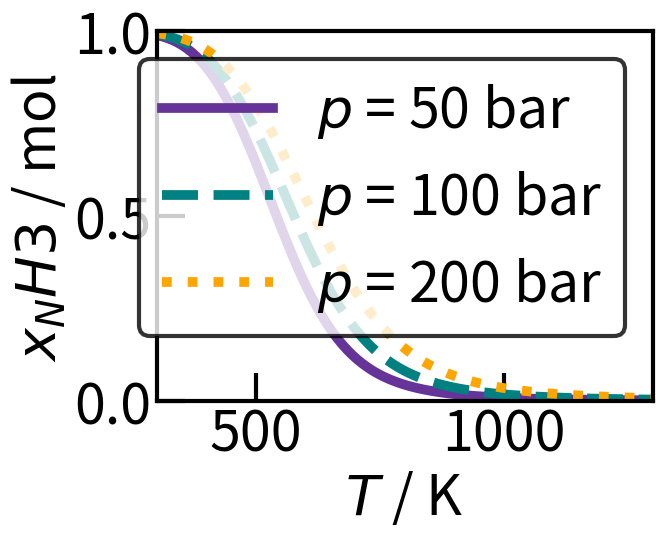

Python code for this plot: (Note: this script raises an exception after producing the figure.)
#Erzeugung von Gleichgewichtsdaten Ammoniaksynthese

#Importe / Bibliotheken
import numpy as np
from scipy.optimize import root
import matplotlib.pyplot as plt


#Stoechiometrische Koeffizienten Ammoniaksynthese
v_H2 = -3
v_N2 = -1
v_NH3 = 2

v = ([v_H2, v_N2, v_NH3])

#Index der Stoffe in Arrays: [H2, N2, NH3]
index = np.array([0,1,2])
H2 = index[0]
N2 = index[1]
NH3 = index[2]

#Konstanten
R = 8.31448 # J mol^-1 K^-1 Ideale Gaskonstane
p_0 = 1 # bar Standarddruck

#Parameter
num = 100 # Anzahl der Werte im Vektor

T = np.random.uniform(500,850 + 1,num) # K Temperatur
p = np.random.uniform(80,100 + 1,num) # bar Druck

#Stofffmengen zu Reaktionsbeginn
n_ges_0 = 1 # mol Gesamtstoffmenge zum Reaktionsbeginn
x_0 = np.random.dirichlet((1,1,1),num) # 1 Stoffmengenanteile zu Reaktionsbeginn
n_H2_0 = x_0[:,0] * n_ges_0 # mol Stoffmenge H2 Start
n_N2_0 = x_0[:,1] * n_ges_0 # mol Stoffmenge N2 Start
n_NH3_0 = x_0[:,2] * n_ges_0 # mol Stoffmenge NH3 Start
        
#Standardbildungsenthalpie delta_f_H_0_ref; NIST; [H2, N2, NH3]
delta_f_H_0_ref = np.array([0.0, 0.0, -45.90]) # kJ mol^-1 Standardtemperatur

#Shomate-Gleichungen
def shomate_S (T, stoff, A, B, C, D, E, F, G, H):
    t = T / 1000
    S = A[stoff] * np.log(t) + B[stoff] * t + C[stoff] * t**2 / 2 + D[stoff] * t**3 / 3 - E[stoff] /(2 * t**2) + G[stoff]
    return S

def shomate_H (T, stoff, A, B, C, D, E, F, G, H):
    t = T / 1000
    H_0 = A[stoff] * t + B[stoff] * t**2 / 2 + C[stoff] * t**3 / 3 + D[stoff] * t**4 / 4 - E[stoff] / t + F[stoff] - H[stoff] + delta_f_H_0_ref[stoff] 
    return H_0

#Standardbildungsenthalpie delta_f_H_0
def delta_f_H_0(T, stoff, A, B, C, D, E, F, G, H):
    #N2 oder H2 --> Standardbildungsenthalpie == 0
    if stoff != 2:
        delta_f_H_0 = 0.0
    #NH3 Berechnung der Standardbildungsenthalpie aus Shomate-Enthalpie
    else:
        delta_f_H_0 = (v_NH3 / v_NH3) * shomate_H(T, NH3, A, B, C, D, E, F, G, H) + (v_N2 / v_NH3) * shomate_H(T,N2, A, B, C, D, E, F, G, H) + (v_H2 / v_NH3) * shomate_H(T,H2, A, B, C, D, E, F, G, H)
    return delta_f_H_0

#Gleichgewichtsberechnung
def GGW(T, p, n_H2_0, n_N2_0, n_NH3_0):

    #Shomate Koeffizienten; NIST; [H2, N2, NH3]
    for i in range(0,num):
        if T < 298:
            raise Warning ("No data for this temperature available.")
        elif T < 500:
            A = np.array([33.066178,28.98641,19.99563])
            B = np.array([-11.363417,1.853978,49.77119])
            C = np.array([11.432816,-9.647459,-15.37599])
            D = np.array([-2.772874,16.63537	,1.921168])
            E = np.array([-0.158558,0.000117,0.189174])
            F = np.array([-9.980797,-8.671914,-53.30667])
            G = np.array([172.707974,226.4168,203.8591])
            H = np.array([0.0,0.0,-45.89806])
        elif T < 1000:
            A = np.array([33.066178,19.50583,19.99563])
            B = np.array([-11.363417,19.88705,49.77119])
            C = np.array([11.432816,-8.598535,-15.37599])
            D = np.array([-2.772874,1.369784	,1.921168])
            E = np.array([-0.158558,0.527601,0.189174])
            F = np.array([-9.980797,-4.935202,-53.30667])
            G = np.array([172.707974,212.3900,203.8591])
            H = np.array([0.0,0.0,-45.89806])
        elif T < 1400:
            A = np.array([18.563083,19.50583,19.99563])
            B = np.array([12.257357,19.88705,49.77119])
            C = np.array([-2.859786,-8.598535,-15.37599])
            D = np.array([0.268238,1.369784	,1.921168])
            E = np.array([1.977990,0.527601,0.189174])
            F = np.array([-1.147438,-4.935202,-53.30667])
            G = np.array([156.288133,212.3900,203.8591])
            H = np.array([0.0,0.0,-45.89806])
        else:
            raise Warning ("Temperature is too high.")
    
    
    #Standardreaktionsenthalpie delta_R_H_0
    delta_R_H_0 = (v_H2 * delta_f_H_0(T,H2, A, B, C, D, E, F, G, H) + v_N2 * delta_f_H_0(T, N2, A, B, C, D, E, F, G, H) + v_NH3 * delta_f_H_0(T,NH3, A, B, C, D, E, F, G, H)) * 1000 # J mol^-1
    
    #Standardreaktionsentropie delta_R_S_0
    delta_R_S_0 = v_H2 * shomate_S(T, H2, A, B, C, D, E, F, G, H) + v_N2 * shomate_S(T, N2, A, B, C, D, E, F, G, H) + v_NH3 * shomate_S(T, NH3, A, B, C, D, E, F, G, H) # J mol^-1 K^-1
    
    #freie Standard Reaktionsenthalpie delta_R_G_0
    delta_R_G_0 = delta_R_H_0 - T * delta_R_S_0 # J mol^-1
    
    #allgemeine GGW-Konstante K_0
    K_0 = np.exp((-delta_R_G_0) / (T * R)) # 1
    
    #spezifische GGW-Konstante K_x
    K_x = K_0 * (p_0 / p)**(sum(v)) # 1 (Summe der stoechiometrischen Koeffizienten im Exponenten)
    
    #Numerische Loesung
    #Definition der Funktion
    def fun(xi):
        return (n_NH3_0 + 2 * xi)**2 * (n_ges_0 - 2 * xi)**2 - K_x * (n_H2_0 - 3 * xi)**3 * (n_N2_0 - xi)

    #Bestimmung Startwert
    xi_0 = (-0.5 * n_NH3_0 + min(n_N2_0, 1/3 * n_H2_0)) / 2
    #xi_0 = np.full_like(K_x, xi_0) # bei Uebergabe T_array

    #Lösung Polynom
    sol = root(fun, xi_0)
    xi = sol.x # mol Reaktionslaufzahl
    
    #Kontrolle: physikalisch moegliche Loesung?
    if xi < (-0.5 * n_NH3_0) or xi > min(n_N2_0, 1/3 * n_H2_0):
        #Fehlermeldung
        raise Warning("Impossible value for xi.")
    
    ## für Uebergabe von T_array 
    ##Kontrolle: physikalisch moegliche Loesung?
    # for i in range(0, len(xi)):
    #     if xi[i] < (-0.5 * n_NH3_0) or xi[i] > min(n_N2_0, 1/3 * n_H2_0):
    #         #Fehlermeldung
    #         raise Warning("Impossible value for xi.")   
    
    return(xi)

#Aufruf der GGW-Funktion und Berechnung der Stoffmengen im GGW
xi = np.zeros(len(n_H2_0))
for i in range(0, len(n_H2_0)):
    xi[i] = GGW(T[i], p[i], n_H2_0[i], n_N2_0[i], n_NH3_0[i])

#Berechnung der Stoffmengen im Gleichgewicht    
n_H2 = xi * v_H2 + n_H2_0 # mol Stoffmenge H2 Gleichgewicht
n_N2 = xi * v_N2 + n_N2_0 # mol Stoffmenge N2 Gleichgewicht
n_NH3 = xi * v_NH3 + n_NH3_0 # mol Stoffmenge NH3 Gleichgewicht
n_ges = n_H2 + n_N2 + n_NH3 # mol Gesamtstoffmenge Gleichgewicht
x = (np.array([n_H2, n_N2, n_NH3]) / n_ges).T # 1 Stoffmengenanteile im Gleichgewicht

#Speichern der GGW Daten
#np.savez("data/eq_dataset.npz", T = T, p = p, x_H2_0 = x_0[:,0], x_N2_0 = x_0[:,1], x_NH3_0 = x_0[:,2], xi = xi)
#np.savez("data/eq_dataset.npz", T = T, p = p, x_0 = x_0, xi = xi)
#np.savez("data/eq_dataset_x_10000.npz", T = T, p = p, x_0 = x_0, x = x)
#np.savez("data/eq_dataset_x_20000.npz", T = T, p = p, x_0 = x_0, x = x)
#np.savez("data/eq_dataset_x_extra.npz", T = T, p = p, x_0 = x_0, x = x)
#np.savez("data/eq_dataset_x_extra_haber.npz", T = T, p = p, x_0 = x_0, x = x)
#np.savez("data/eq_dataset_x_extra_haber_picaso.npz", T = T, p = p, x_0 = x_0, x = x)



#Plots
num_plot = 100 #Anzahl der berechneten Punkte
n_ges_0_plot = 1 #mol Gesamtstoffmenge Start
x_H2_0_plot = 3/4 #1 Stoffmengenanteil H2 Start
x_N2_0_plot = 1/4 #1 Stoffmengenanteil N2 Start
x_NH3_0_plot = 0 #1 Stoffmengenanteil NH3 Start

n_H2_0_plot = n_ges_0_plot * x_H2_0_plot #mol Stoffmenge H2 Start
n_N2_0_plot = n_ges_0_plot * x_N2_0_plot #mol Stoffmenge N2 Start
n_NH3_0_plot = n_ges_0_plot * x_NH3_0_plot #mol Stoffmenge NH3 Start

#Diagramm1: Parameter zur Berechnung von x_NH3 über T bei versch. Druecken
T_plot = np.linspace(300,1300, num = num_plot) #K Temperatur
p_plot = np.array([50, 100, 200, 250, 300]) #bar Druck;

#Aufrufen der Funktion zur Berechnung von xi mit Shomate
xi_plot = np.zeros((num_plot,len(p_plot)))
for i in range(0, len(p_plot)):
    for j in range(0, len(T_plot)):
        xi_plot[j,i] = GGW(T_plot[j],p_plot[i], n_H2_0_plot, n_N2_0_plot, n_NH3_0_plot)

#Berechnung der Gesamt(stoffmengen) im Gleichgewicht im Shomate    
n_H2_plot = xi_plot * v_H2 + n_H2_0_plot # mol Stoffmenge H2 Gleichgewicht
n_N2_plot = xi_plot * v_N2 + n_N2_0_plot # mol Stoffmenge N2 Gleichgewicht
n_NH3_plot = xi_plot * v_NH3 + n_NH3_0_plot # mol Stoffmenge NH3 Gleichgewicht
n_ges_plot = n_H2_plot + n_N2_plot + n_NH3_plot #mol Gesamtstoffmenge Gleichgewicht

#Stofmengenanteile NH3 im GG
x_NH3_plot = n_NH3_plot / n_ges_plot #Stoffmengenanteil NH3 im GG mit Shomate

#np.savez("data/eq_dataset_T_var_extra_haber.npz", T = T_plot, p = p_plot, x_0 = [x_H2_0_plot, x_N2_0_plot, x_NH3_0_plot], x = x_NH3_plot)


#Diagramme zeichnen
#Allgemeine Formatierung
plt.rc('font', size = 40) # Schriftgroesse
plt.rc('lines', linewidth = 7) # Linienstaerke
plt.rcParams['axes.linewidth'] = 3 # Dicke Rahmenlinie


#x_NH3 über T bei unterschiedlichen p
fig1,ax1 = plt.subplots()
ax1.plot(T_plot,x_NH3_plot[:,0],'-', color ='rebeccapurple', label = '$p$ = 50 bar') #Achsen definieren
ax1.plot(T_plot, x_NH3_plot[:,1], '--', color ='teal', label = '$p$ = 100 bar')
ax1.plot(T_plot,x_NH3_plot[:,2], ':', color ='orange', label = '$p$ = 200 bar')
#'o': Punkte;'-': Verbindung mit Linien; '--':gestrichelte Linie...
#Farbe ändern: b blau; r rot; g grün; y yellow; m magenta; c cyan; schwarz k; w weiß
ax1.set(xlabel = '$T$ / K', ylabel = '$x_NH3$ / mol') #Beschriftung Achsen; Kursiv durch $$; Index durch _{}
ax1.set(xlim=(T_plot[0],T_plot[-1]), ylim=(0,1))
ax1.tick_params(direction = 'in', length = 20, width = 3)

leg1 = ax1.legend() #Legende anzeigen
leg1.get_frame().set_edgecolor('k') #schwarzer Kasten um Legende 
leg1.get_frame().set_linewidth(3) #Linienstärke Kasten um Legende
        
#Diagramm2: Parameter zur Berechnung von x_NH3 über p bei versch. Druecken
T_plot = np.array([600, 650, 800, 850]) #K Temperatur
p_plot = np.linspace(1,450, num = num_plot) #bar Druck;

#Aufrufen der Funktion zur Berechnung von xi mit Shomate
xi_plot = np.zeros((num_plot,len(p_plot)))
for i in range(0, len(T_plot)):
    for j in range(0, len(p_plot)):
        xi_plot[j,i] = GGW(T_plot[i],p_plot[j], n_H2_0_plot, n_N2_0_plot, n_NH3_0_plot)

#Berechnung der Gesamt(stoffmengen) im Gleichgewicht im Shomate    
n_H2_plot = xi_plot * v_H2 + n_H2_0_plot # mol Stoffmenge H2 Gleichgewicht
n_N2_plot = xi_plot * v_N2 + n_N2_0_plot # mol Stoffmenge N2 Gleichgewicht
n_NH3_plot = xi_plot * v_NH3 + n_NH3_0_plot # mol Stoffmenge NH3 Gleichgewicht
n_ges_plot = n_H2_plot + n_N2_plot + n_NH3_plot #mol Gesamtstoffmenge Gleichgewicht

#Stofmengenanteile NH3 im GG
x_NH3_plot = n_NH3_plot / n_ges_plot #Stoffmengenanteil NH3 im GG mit Shomate

np.savez("data/eq_dataset_p_var_extra_haber.npz", T = T_plot, p = p_plot, x_0 = [x_H2_0_plot, x_N2_0_plot, x_NH3_0_plot], x = x_NH3_plot)

# Datensets für das trainierte Netz im Haber-Bosch und PICASO Bereich
T_plot = np.array([450, 500, 600, 650, 750, 850, 900]) #K Temperatur
p_plot = np.linspace(1,450, num = num_plot) #bar Druck;

#Aufrufen der Funktion zur Berechnung von xi mit Shomate
xi_plot = np.zeros((num_plot,len(p_plot)))
for i in range(0, len(T_plot)):
    for j in range(0, len(p_plot)):
        xi_plot[j,i] = GGW(T_plot[i],p_plot[j], n_H2_0_plot, n_N2_0_plot, n_NH3_0_plot)

#Berechnung der Gesamt(stoffmengen) im Gleichgewicht im Shomate    
n_H2_plot = xi_plot * v_H2 + n_H2_0_plot # mol Stoffmenge H2 Gleichgewicht
n_N2_plot = xi_plot * v_N2 + n_N2_0_plot # mol Stoffmenge N2 Gleichgewicht
n_NH3_plot = xi_plot * v_NH3 + n_NH3_0_plot # mol Stoffmenge NH3 Gleichgewicht
n_ges_plot = n_H2_plot + n_N2_plot + n_NH3_plot #mol Gesamtstoffmenge Gleichgewicht

#Stofmengenanteile NH3 im GG
x_NH3_plot = n_NH3_plot / n_ges_plot #Stoffmengenanteil NH3 im GG mit Shomate

#np.savez("data/eq_dataset_p_var_extra_haber_picaso.npz", T = T_plot, p = p_plot, x_0 = [x_H2_0_plot, x_N2_0_plot, x_NH3_0_plot], x = x_NH3_plot)


T_plot = np.linspace(300,1300, num = num_plot) #K Temperatur
p_plot = np.array([5, 10, 30, 80, 90, 100, 150, 250, 300]) #bar Druck;

#Aufrufen der Funktion zur Berechnung von xi mit Shomate
xi_plot = np.zeros((num_plot,len(p_plot)))
for i in range(0, len(p_plot)):
    for j in range(0, len(T_plot)):
        xi_plot[j,i] = GGW(T_plot[j],p_plot[i], n_H2_0_plot, n_N2_0_plot, n_NH3_0_plot)

#Berechnung der Gesamt(stoffmengen) im Gleichgewicht im Shomate    
n_H2_plot = xi_plot * v_H2 + n_H2_0_plot # mol Stoffmenge H2 Gleichgewicht
n_N2_plot = xi_plot * v_N2 + n_N2_0_plot # mol Stoffmenge N2 Gleichgewicht
n_NH3_plot = xi_plot * v_NH3 + n_NH3_0_plot # mol Stoffmenge NH3 Gleichgewicht
n_ges_plot = n_H2_plot + n_N2_plot + n_NH3_plot #mol Gesamtstoffmenge Gleichgewicht

#Stofmengenanteile NH3 im GG
x_NH3_plot = n_NH3_plot / n_ges_plot #Stoffmengenanteil NH3 im GG mit Shomate

#np.savez("data/eq_dataset_T_var_extra_haber_picaso.npz", T = T_plot, p = p_plot, x_0 = [x_H2_0_plot, x_N2_0_plot, x_NH3_0_plot], x = x_NH3_plot)
